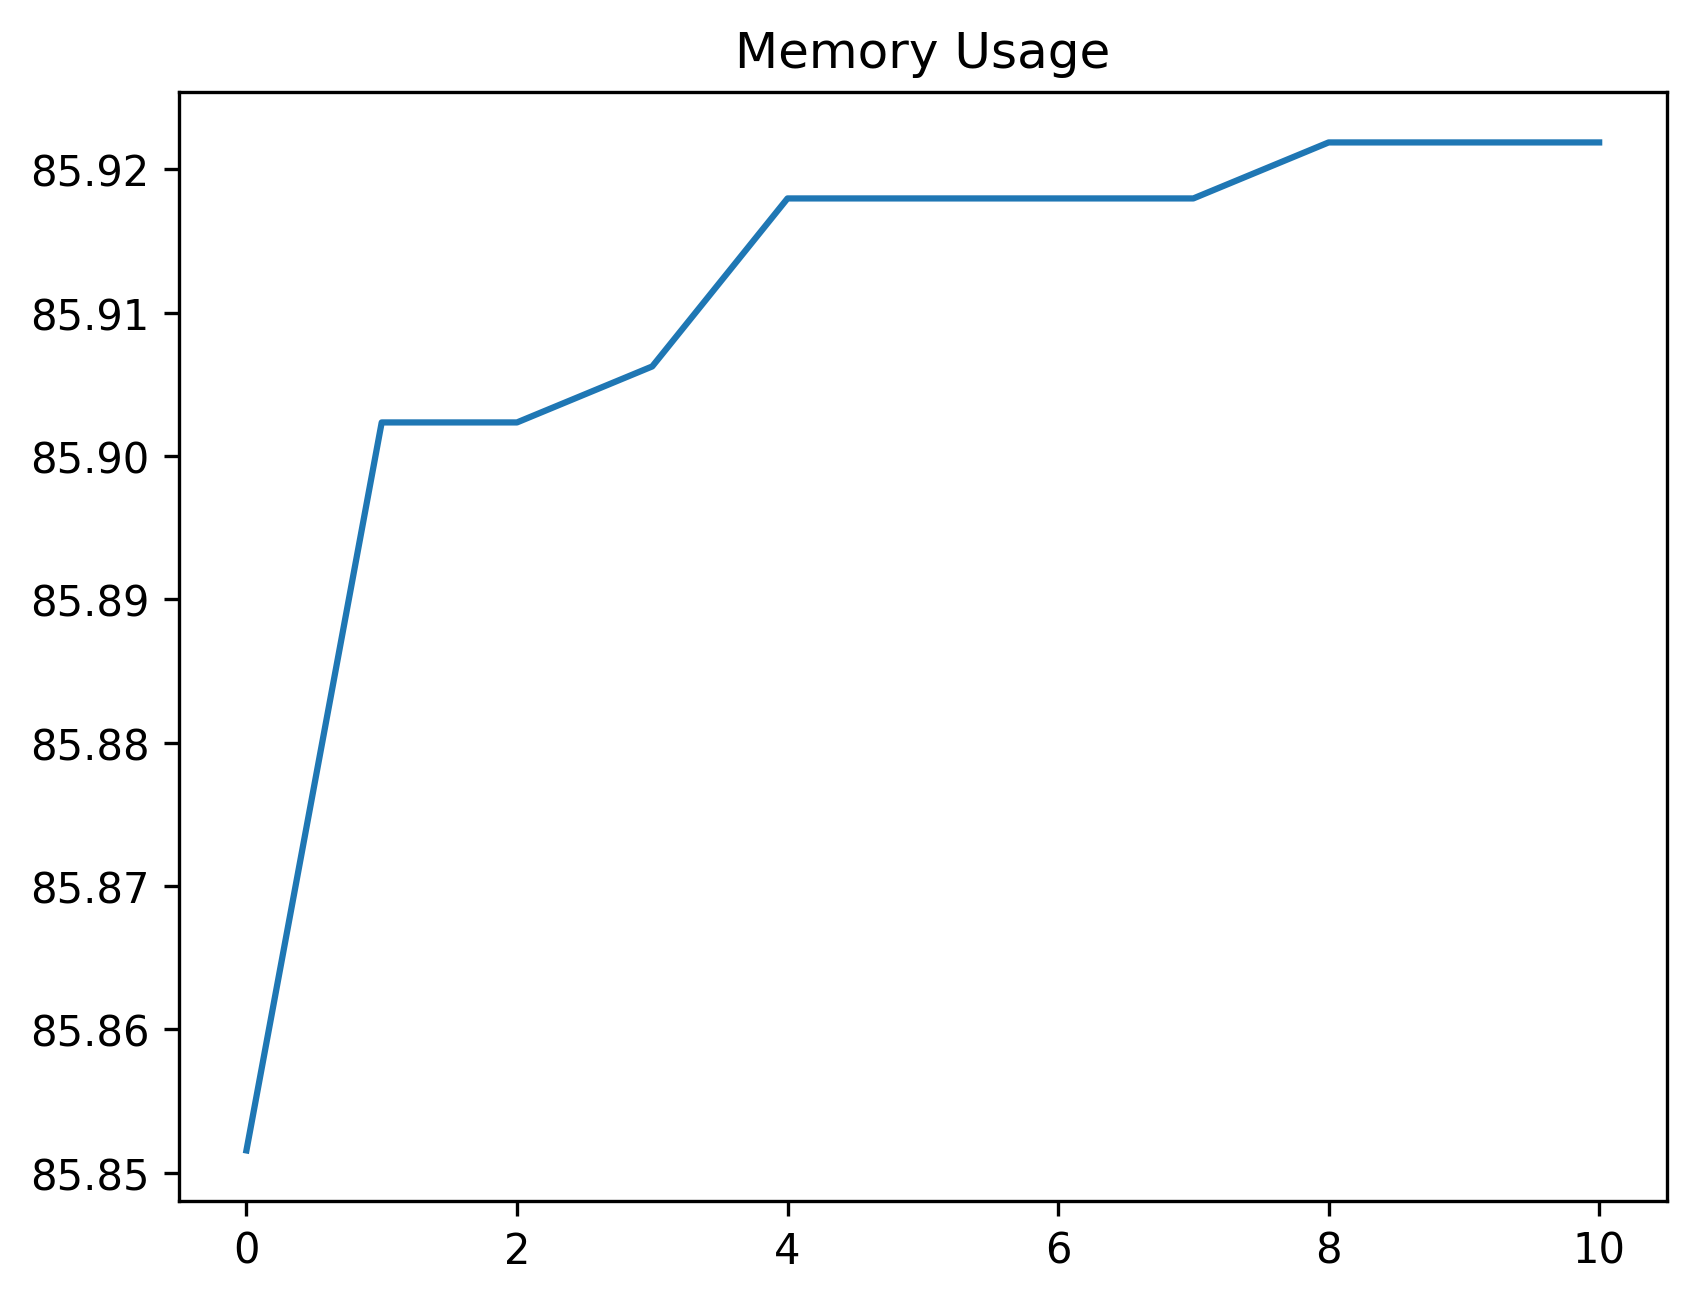

Values plotted in this chart, from the file beside it:
date_time, name, memory
2024-02-07 15:02:49.158664, start, 85.85
2024-02-07 15:02:49.376628, click_development_azure_account_button, 85.9
2024-02-07 15:02:49.891179, wait_for_login_tab_to_open_two_items, 85.9
2024-02-07 15:02:49.908689, swap_to_new_tab, 85.91
2024-02-07 15:02:51.107314, wait_for_user_name, 85.92
2024-02-07 15:02:51.712526, fill_in_user_name, 85.92
2024-02-07 15:02:52.468888, for_password_element, 85.92
2024-02-07 15:02:53.377027, fill_in_password, 85.92
2024-02-07 15:02:54.478756, stay_signed_in, 85.92
2024-02-07 15:02:54.497542, switch_to_default, 85.92
2024-02-07 15:02:57.924864, wait_for_main, 85.92
